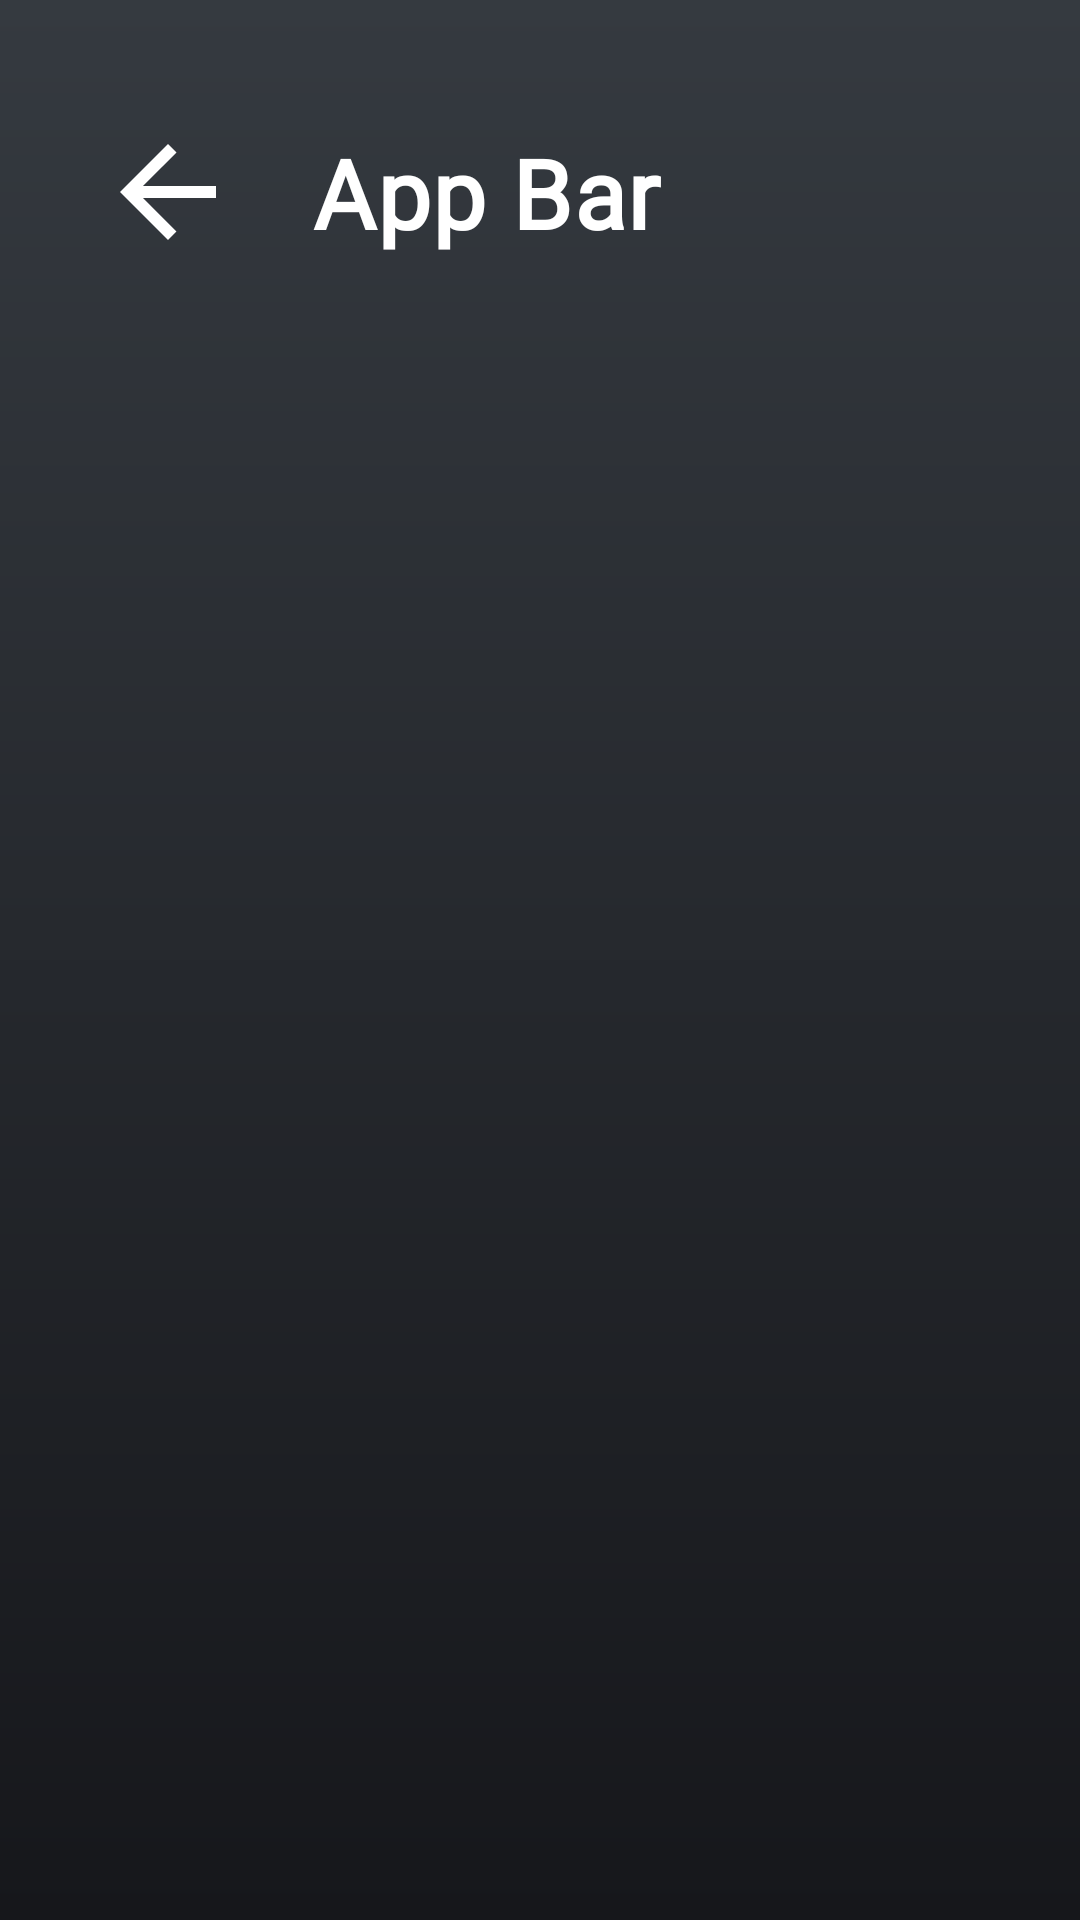

Write the Android layout XML for this screen, with the resource values it uses.
<!-- AndroidManifest.xml: application theme Theme.Podbike -->
<!-- res/layout/fragment_devices.xml -->
<?xml version="1.0" encoding="utf-8"?>
<androidx.constraintlayout.widget.ConstraintLayout xmlns:android="http://schemas.android.com/apk/res/android"
    xmlns:app="http://schemas.android.com/apk/res-auto"
    xmlns:tools="http://schemas.android.com/tools"
    android:layout_width="match_parent"
    android:layout_height="match_parent">

    <include
        android:id="@+id/app_bar"
        layout="@layout/app_bar"
        app:layout_constraintEnd_toEndOf="parent"
        app:layout_constraintStart_toStartOf="parent"
        app:layout_constraintTop_toTopOf="parent" />

    <ProgressBar
        android:id="@+id/fragment_devices_progress_bar"
        android:layout_width="wrap_content"
        android:layout_height="wrap_content"
        android:visibility="invisible"
        app:layout_constraintBottom_toTopOf="@id/fragment_devices_scanning_button"
        app:layout_constraintEnd_toEndOf="parent"
        app:layout_constraintStart_toStartOf="parent"
        app:layout_constraintTop_toBottomOf="@id/app_bar"
        app:layout_constraintVertical_bias="0.0" />

    <androidx.recyclerview.widget.RecyclerView
        android:id="@+id/fragment_devices_linear_layout"
        android:layout_width="match_parent"
        android:layout_height="0dp"
        android:orientation="vertical"
        app:layout_constraintBottom_toTopOf="@id/fragment_devices_scanning_button"
        app:layout_constraintEnd_toEndOf="parent"
        app:layout_constraintStart_toStartOf="parent"
        app:layout_constraintTop_toBottomOf="@id/fragment_devices_progress_bar" />

    <com.google.android.material.button.MaterialButton
        android:id="@+id/fragment_devices_scanning_button"
        android:layout_width="200dp"
        android:layout_height="wrap_content"
        android:layout_marginBottom="16dp"
        android:text="@string/DeviceStopScan"
        android:visibility="gone"
        app:layout_constraintBottom_toBottomOf="parent"
        app:layout_constraintEnd_toEndOf="parent"
        app:layout_constraintStart_toStartOf="parent"
        tools:visibility="visible" />

    <com.google.android.material.button.MaterialButton
        android:id="@+id/fragment_devices_error_button"
        style="@style/MaterialErrorButton"
        android:layout_width="200dp"
        android:minHeight="80dp"
        android:layout_height="wrap_content"
        android:layout_marginBottom="16dp"
        android:visibility="gone"
        app:layout_constraintBottom_toBottomOf="parent"
        app:layout_constraintEnd_toEndOf="parent"
        app:layout_constraintStart_toStartOf="parent"
        tools:text="Missing Bluetooth Permissions"
        tools:visibility="visible" />

</androidx.constraintlayout.widget.ConstraintLayout>
<!-- res/layout/app_bar.xml (included above) -->
<?xml version="1.0" encoding="utf-8"?>
<androidx.constraintlayout.widget.ConstraintLayout xmlns:android="http://schemas.android.com/apk/res/android"
    xmlns:app="http://schemas.android.com/apk/res-auto"
    xmlns:tools="http://schemas.android.com/tools"
    android:layout_width="match_parent"
    android:paddingTop="16dp"
    android:layout_height="wrap_content">

    <ImageView
        android:id="@+id/app_bar_back"
        android:layout_width="48dp"
        android:layout_height="48dp"
        android:layout_marginHorizontal="32dp"
        android:layout_marginVertical="24dp"
        android:src="@drawable/baseline_arrow_back_24"
        app:layout_constraintBottom_toBottomOf="parent"
        app:layout_constraintStart_toStartOf="parent"
        app:layout_constraintTop_toTopOf="parent" />

    <TextView
        android:id="@+id/app_bar_title"
        style="@style/TextHeader"
        android:layout_width="0dp"
        android:layout_height="wrap_content"
        android:layout_marginHorizontal="24dp"
        android:maxLines="2"
        android:textSize="32dp"
        app:layout_constraintBottom_toBottomOf="parent"
        app:layout_constraintEnd_toEndOf="parent"
        app:layout_constraintStart_toEndOf="@id/app_bar_back"
        app:layout_constraintTop_toTopOf="parent"
        tools:text="App Bar" />

</androidx.constraintlayout.widget.ConstraintLayout>
<!-- resources referenced by this layout -->
<resources>
  <!-- drawable baseline_arrow_back_24 (drawable) -->
  <vector xmlns:android="http://schemas.android.com/apk/res/android" android:autoMirrored="true" android:height="24dp" android:tint="#FFF" android:viewportHeight="24" android:viewportWidth="24" android:width="24dp">
        
      <path android:fillColor="#FFF" android:pathData="M20,11H7.83l5.59,-5.59L12,4l-8,8 8,8 1.41,-1.41L7.83,13H20v-2z"/>
      
  </vector>
  <string name="DeviceStopScan">"Stop Scan"</string>
  <style name="MaterialErrorButton" parent="Widget.MaterialComponents.Button">
          <item name="android:textSize">12sp</item>
          <item name="android:textColor">@android:color/white</item>
          <item name="backgroundTint">@android:color/holo_red_dark</item>
          <item name="android:textStyle">bold</item>
      </style>
  <style name="TextHeader" parent="TextAppearance.MaterialComponents.Headline6">
          <item name="android:textSize">24sp</item>
          <item name="android:textColor">@android:color/white</item>
          <item name="android:textStyle">bold</item>
          <item name="android:fontFamily">@font/poppins_bold</item>
          <item name="fontFamily">@font/poppins_bold</item>
      </style>
  <style name="Theme.Podbike" parent="Base.Theme.Podbike" />
  <style name="Base.Theme.Podbike" parent="Theme.Material3.DayNight.NoActionBar">
          <item name="colorPrimary">@color/color_primary</item>
          <item name="colorAccent">@color/color_accent</item>
          <item name="android:windowBackground">@drawable/gradient_background</item>
          <item name="android:windowTranslucentStatus">true</item>
          <item name="android:statusBarColor">@android:color/transparent</item>
          <item name="android:navigationBarColor">@android:color/black</item>
          <item name="materialButtonStyle">@style/PodButton</item>
      </style>
  <color name="color_primary">#44d62c</color>
  <color name="color_accent">#44d62c</color>
  <!-- drawable gradient_background (drawable) -->
  <shape xmlns:android="http://schemas.android.com/apk/res/android">
      <gradient
          android:angle="270"
          android:endColor="@color/color_background_gradient_end"
          android:startColor="@color/color_background_gradient_start" />
  </shape>
  <style name="PodButton" parent="Widget.MaterialComponents.Button">
          <item name="android:textColor">@color/text_color_secondary</item>
          <item name="android:background">@drawable/rounded_corners</item>
          <item name="android:layout_gravity">center</item>
          <item name="textAllCaps">false</item>
          <item name="android:paddingVertical">8dp</item>
          <item name="android:fontFamily">@font/poppins</item>
          <item name="fontFamily">@font/poppins</item>
      </style>
  <color name="color_background_gradient_end">#16171B</color>
  <color name="color_background_gradient_start">#353A40</color>
  <color name="text_color_secondary">#F0F0F0</color>
  <!-- drawable rounded_corners (drawable) -->
  <?xml version="1.0" encoding="utf-8"?>
  <shape xmlns:android="http://schemas.android.com/apk/res/android">
      <solid android:color="@color/text_color_primary" />
      <corners android:radius="5dp" />
  </shape>
  <color name="text_color_primary">#44d62c</color>
</resources>
